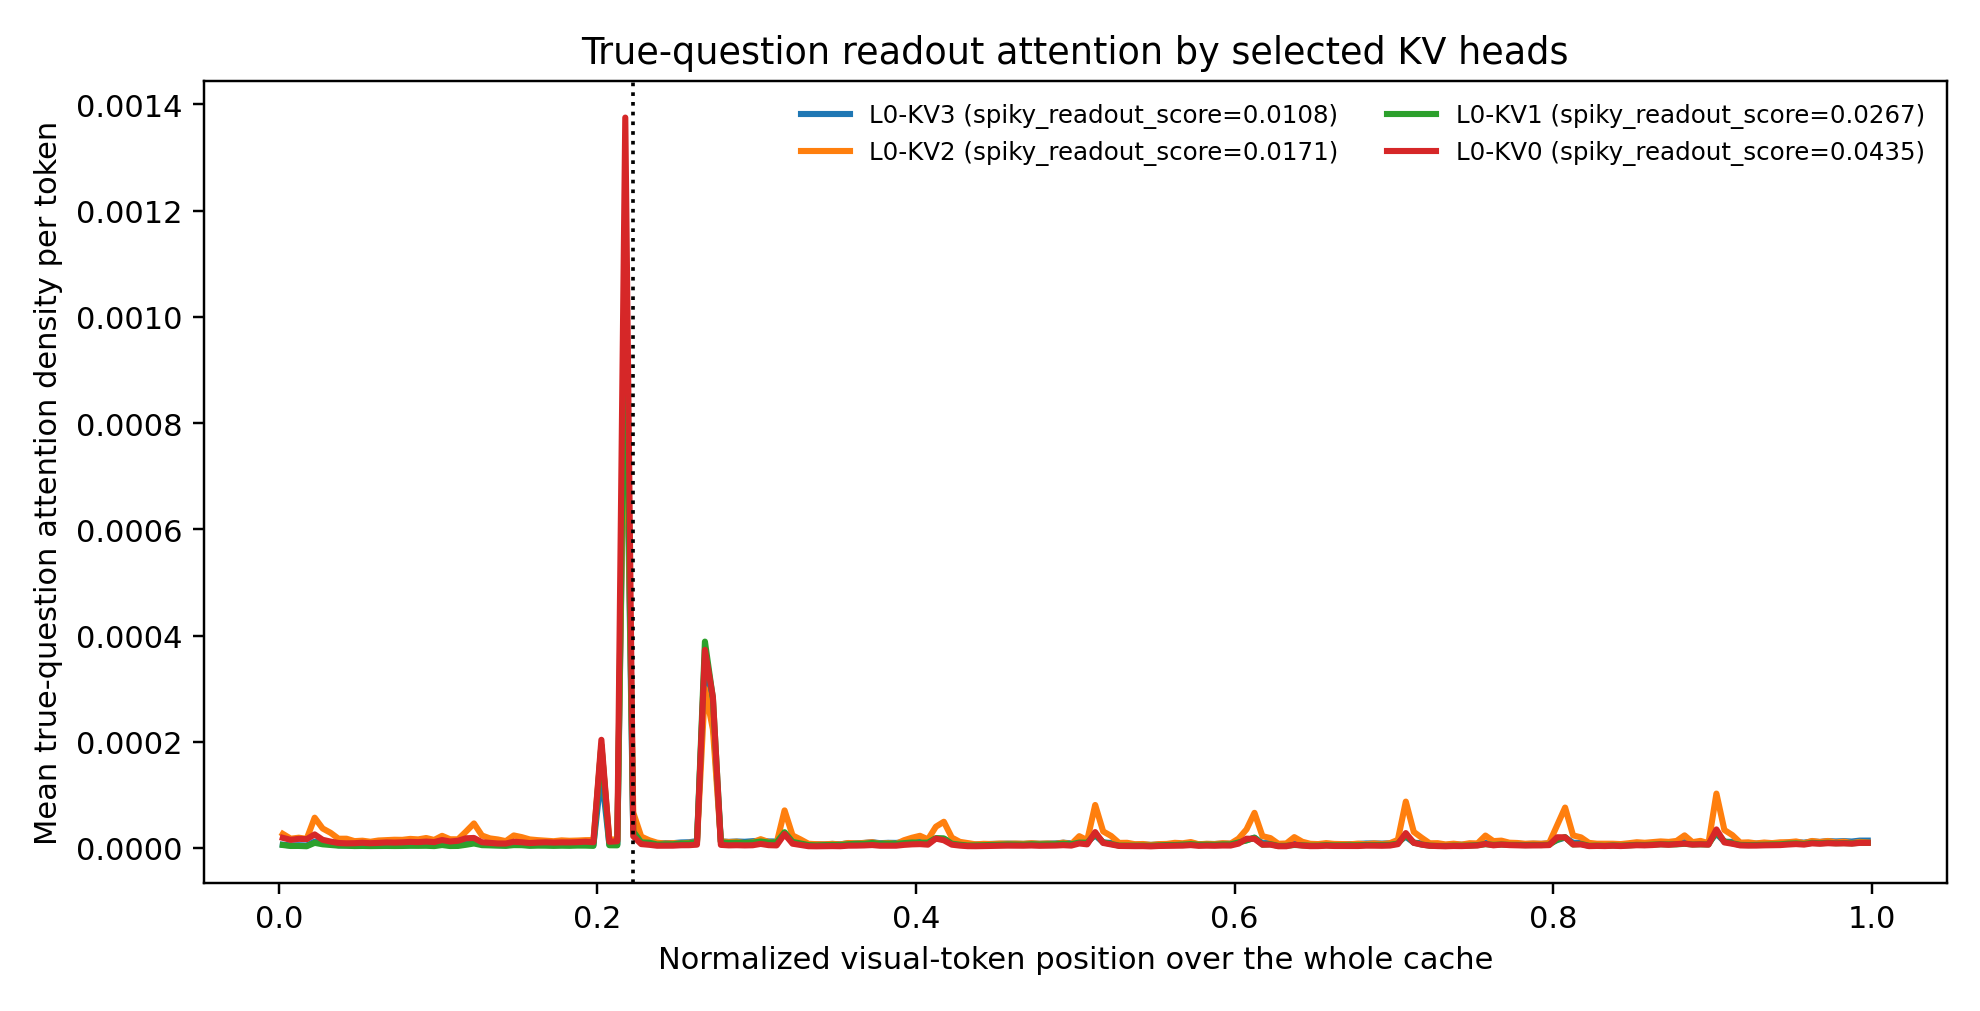

The table this chart was drawn from, first rows:
name, label, bin, x, mean_density
L0-KV3, L0-KV3 (spiky_readout_score=0.0108), 0, 0.0025, 6.2294819058045595e-06
L0-KV3, L0-KV3 (spiky_readout_score=0.0108), 1, 0.0075, 4.737397180828598e-06
L0-KV3, L0-KV3 (spiky_readout_score=0.0108), 2, 0.0125, 5.20878214566827e-06
L0-KV3, L0-KV3 (spiky_readout_score=0.0108), 3, 0.0175, 4.616779067743794e-06
L0-KV3, L0-KV3 (spiky_readout_score=0.0108), 4, 0.0225, 1.202112955521801e-05
L0-KV3, L0-KV3 (spiky_readout_score=0.0108), 5, 0.0275, 8.22901545990085e-06
L0-KV3, L0-KV3 (spiky_readout_score=0.0108), 6, 0.0325, 7.128134484446491e-06
L0-KV3, L0-KV3 (spiky_readout_score=0.0108), 7, 0.0375, 5.199584977942452e-06
L0-KV3, L0-KV3 (spiky_readout_score=0.0108), 8, 0.0425, 4.939206186398744e-06
L0-KV3, L0-KV3 (spiky_readout_score=0.0108), 9, 0.0475, 4.1672421389193914e-06
L0-KV3, L0-KV3 (spiky_readout_score=0.0108), 10, 0.0525, 4.934490951719843e-06
L0-KV3, L0-KV3 (spiky_readout_score=0.0108), 11, 0.0575, 4.3262267419257635e-06
L0-KV3, L0-KV3 (spiky_readout_score=0.0108), 12, 0.0625, 4.692608269708996e-06
L0-KV3, L0-KV3 (spiky_readout_score=0.0108), 13, 0.0675, 4.996218535779917e-06
L0-KV3, L0-KV3 (spiky_readout_score=0.0108), 14, 0.0725, 4.875887644370128e-06
L0-KV3, L0-KV3 (spiky_readout_score=0.0108), 15, 0.0775, 4.8229914649969686e-06
L0-KV3, L0-KV3 (spiky_readout_score=0.0108), 16, 0.0825, 5.376013226460989e-06
L0-KV3, L0-KV3 (spiky_readout_score=0.0108), 17, 0.0875, 5.595771962621906e-06
L0-KV3, L0-KV3 (spiky_readout_score=0.0108), 18, 0.0925, 6.123471020405954e-06
L0-KV3, L0-KV3 (spiky_readout_score=0.0108), 19, 0.0975, 4.971959242539015e-06
L0-KV3, L0-KV3 (spiky_readout_score=0.0108), 20, 0.1025, 6.5302321477897096e-06
L0-KV3, L0-KV3 (spiky_readout_score=0.0108), 21, 0.1075, 5.000932560506044e-06
L0-KV3, L0-KV3 (spiky_readout_score=0.0108), 22, 0.1125, 5.531734635561796e-06
L0-KV3, L0-KV3 (spiky_readout_score=0.0108), 23, 0.1175, 7.694354397753524e-06
L0-KV3, L0-KV3 (spiky_readout_score=0.0108), 24, 0.1225, 1.0582828227067213e-05
L0-KV3, L0-KV3 (spiky_readout_score=0.0108), 25, 0.1275, 7.5026020518699205e-06
L0-KV3, L0-KV3 (spiky_readout_score=0.0108), 26, 0.1325, 5.7088007484448355e-06
L0-KV3, L0-KV3 (spiky_readout_score=0.0108), 27, 0.1375, 5.357682653084339e-06
L0-KV3, L0-KV3 (spiky_readout_score=0.0108), 28, 0.1425, 5.058612129817318e-06
L0-KV3, L0-KV3 (spiky_readout_score=0.0108), 29, 0.1475, 6.5009575840641835e-06
L0-KV3, L0-KV3 (spiky_readout_score=0.0108), 30, 0.1525, 6.287642593503863e-06
L0-KV3, L0-KV3 (spiky_readout_score=0.0108), 31, 0.1575, 5.113074353500581e-06
L0-KV3, L0-KV3 (spiky_readout_score=0.0108), 32, 0.1625, 5.668350183896109e-06
L0-KV3, L0-KV3 (spiky_readout_score=0.0108), 33, 0.1675, 5.728502969759575e-06
L0-KV3, L0-KV3 (spiky_readout_score=0.0108), 34, 0.1725, 5.430498918355754e-06
L0-KV3, L0-KV3 (spiky_readout_score=0.0108), 35, 0.1775, 5.603394795018955e-06
L0-KV3, L0-KV3 (spiky_readout_score=0.0108), 36, 0.1825, 5.473109922604635e-06
L0-KV3, L0-KV3 (spiky_readout_score=0.0108), 37, 0.1875, 6.1380714717935395e-06
L0-KV3, L0-KV3 (spiky_readout_score=0.0108), 38, 0.1925, 6.343788300000597e-06
L0-KV3, L0-KV3 (spiky_readout_score=0.0108), 39, 0.1975, 5.534367492795614e-06
L0-KV3, L0-KV3 (spiky_readout_score=0.0108), 40, 0.2025, 0.0001406
L0-KV3, L0-KV3 (spiky_readout_score=0.0108), 41, 0.2075, 6.475004949736883e-06
L0-KV3, L0-KV3 (spiky_readout_score=0.0108), 42, 0.2125, 7.055663250607072e-06
L0-KV3, L0-KV3 (spiky_readout_score=0.0108), 43, 0.2175, 0.0009707
L0-KV3, L0-KV3 (spiky_readout_score=0.0108), 44, 0.2225, 2.812741266617585e-05
L0-KV3, L0-KV3 (spiky_readout_score=0.0108), 45, 0.2275, 1.3291986890960419e-05
L0-KV3, L0-KV3 (spiky_readout_score=0.0108), 46, 0.2325, 1.1602635303071501e-05
L0-KV3, L0-KV3 (spiky_readout_score=0.0108), 47, 0.2375, 8.630447544939151e-06
L0-KV3, L0-KV3 (spiky_readout_score=0.0108), 48, 0.2425, 9.141437983219345e-06
L0-KV3, L0-KV3 (spiky_readout_score=0.0108), 49, 0.2475, 9.070339274330763e-06
L0-KV3, L0-KV3 (spiky_readout_score=0.0108), 50, 0.2525, 1.0369223023839627e-05
L0-KV3, L0-KV3 (spiky_readout_score=0.0108), 51, 0.2575, 1.0796667213851055e-05
L0-KV3, L0-KV3 (spiky_readout_score=0.0108), 52, 0.2625, 1.2940882502984355e-05
L0-KV3, L0-KV3 (spiky_readout_score=0.0108), 53, 0.2675, 0.0003579
L0-KV3, L0-KV3 (spiky_readout_score=0.0108), 54, 0.2725, 0.0002474
L0-KV3, L0-KV3 (spiky_readout_score=0.0108), 55, 0.2775, 1.2211740925392536e-05
L0-KV3, L0-KV3 (spiky_readout_score=0.0108), 56, 0.2825, 1.1542775350140541e-05
L0-KV3, L0-KV3 (spiky_readout_score=0.0108), 57, 0.2875, 1.2197064734209562e-05
L0-KV3, L0-KV3 (spiky_readout_score=0.0108), 58, 0.2925, 1.1685018372580608e-05
L0-KV3, L0-KV3 (spiky_readout_score=0.0108), 59, 0.2975, 1.284100211965519e-05
... 740 more rows
